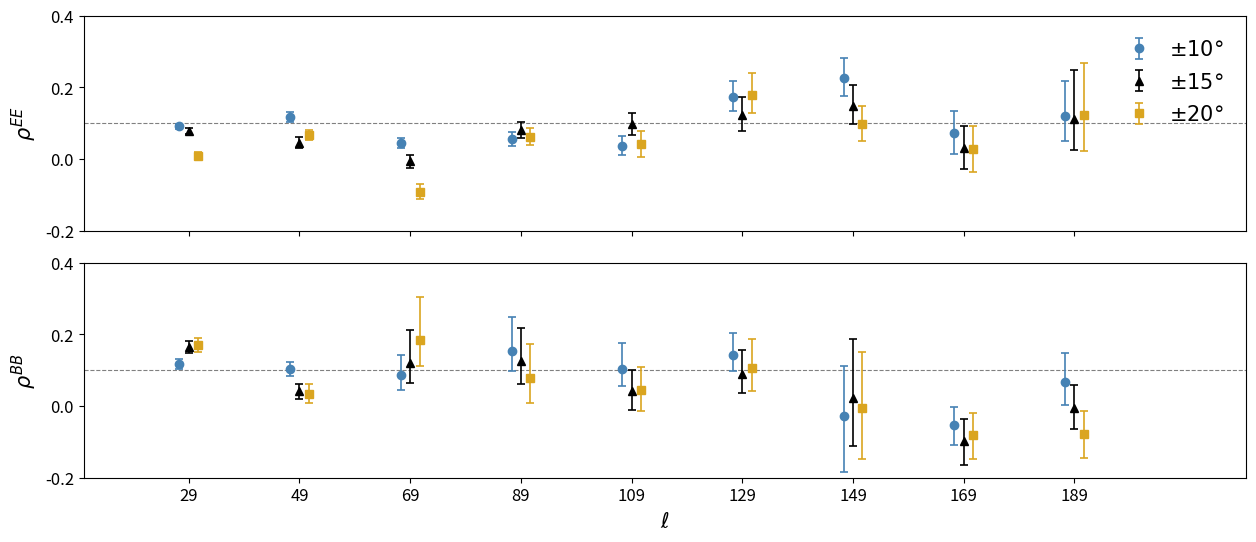

Write Python code to recreate this figure. (Note: this script raises an exception after producing the figure.)
#%%
import os
import numpy as np
import matplotlib.pyplot as plt
import matplotlib as mpl

# ---------------------------------------------------------------
# Global plotting style
# ---------------------------------------------------------------
plt.rcParams.update({
    'axes.titlesize': 14,
    'axes.labelsize': 13,
    'xtick.labelsize': 12,
    'ytick.labelsize': 12,
    'legend.fontsize': 12,
    'font.size': 12,
})

# ---------------------------------------------------------------
# ρ data extracted from the three bin-to-bin tables (QJ+WP+Pl)
# Structure: RHO[mask_key][mode] = dict(ell, rho, err_up, err_dn)
# ---------------------------------------------------------------
RHO = {
    'galcut10': {
        'EE': dict(
            ell    = np.array([29, 49, 69, 89, 109, 129, 149, 169, 189], dtype=float),
            rho    = np.array([0.092, 0.117, 0.044, 0.055, 0.037, 0.174, 0.225, 0.073, 0.119]),
            err_up = np.array([0.007, 0.013, 0.014, 0.021, 0.028, 0.044, 0.057, 0.062, 0.099]),
            err_dn = np.array([0.007, 0.014, 0.014, 0.019, 0.027, 0.041, 0.048, 0.059, 0.068]),
        ),
        'BB': dict(
            ell    = np.array([29, 49, 69, 89, 109, 129, 149, 169, 189], dtype=float),
            rho    = np.array([0.117,  0.104, 0.088, 0.153, 0.104,  0.143, -0.029, -0.054, 0.068]),
            err_up = np.array([0.014,  0.020, 0.055, 0.096, 0.071,  0.062,  0.141,  0.051, 0.079]),
            err_dn = np.array([0.014,  0.020, 0.042, 0.055, 0.049,  0.044,  0.154,  0.056, 0.065]),
        ),
    },
    'galcut15': {
        'EE': dict(
            ell    = np.array([29, 49, 69, 89, 109, 129, 149, 169, 189], dtype=float),
            rho    = np.array([0.078,  0.046, -0.007, 0.080, 0.097, 0.123, 0.148, 0.030, 0.111]),
            err_up = np.array([0.008,  0.016,  0.019, 0.023, 0.030, 0.049, 0.058, 0.063, 0.137]),
            err_dn = np.array([0.008,  0.016,  0.018, 0.022, 0.029, 0.044, 0.050, 0.059, 0.085]),
        ),
        'BB': dict(
            ell    = np.array([29, 49, 69, 89, 109, 129, 149, 169, 189], dtype=float),
            rho    = np.array([0.164,  0.041, 0.121, 0.125,  0.041,  0.091,  0.023, -0.097, -0.004]),
            err_up = np.array([0.017,  0.022, 0.091, 0.093,  0.060,  0.066,  0.163,  0.061,  0.063]),
            err_dn = np.array([0.017,  0.021, 0.057, 0.062,  0.053,  0.055,  0.135,  0.068,  0.061]),
        ),
    },
    'galcut20': {
        'EE': dict(
            ell    = np.array([29, 49, 69, 89, 109, 129, 149, 169, 189], dtype=float),
            rho    = np.array([0.009,  0.067, -0.091, 0.062, 0.041, 0.180, 0.097, 0.027, 0.122]),
            err_up = np.array([0.010,  0.015,  0.022, 0.025, 0.038, 0.059, 0.052, 0.064, 0.145]),
            err_dn = np.array([0.009,  0.015,  0.022, 0.024, 0.036, 0.052, 0.047, 0.062, 0.099]),
        ),
        'BB': dict(
            ell    = np.array([29, 49, 69, 89, 109, 129, 149, 169, 189], dtype=float),
            rho    = np.array([0.171,  0.035,  0.185, 0.079, 0.046,  0.106, -0.004, -0.082, -0.077]),
            err_up = np.array([0.020,  0.028,  0.121, 0.094, 0.064,  0.081,  0.155,  0.062,  0.064]),
            err_dn = np.array([0.020,  0.027,  0.072, 0.070, 0.059,  0.064,  0.144,  0.067,  0.067]),
        ),
    },
}

# ---------------------------------------------------------------
# Visual encoding — mirrors the reference figure
# mask shapes, offset along ell for clarity
# ---------------------------------------------------------------
MASK_STYLES = {
    'galcut10': dict(color='steelblue',  marker='o', label=r'$\pm10\degree$', offset=-1.7),
    'galcut15': dict(color='k', marker='^', label=r'$\pm15\degree$', offset= 0),
    'galcut20': dict(color='goldenrod',  marker='s', label=r'$\pm20\degree$', offset=+1.7),
}

# ---------------------------------------------------------------
# Figure: 2 stacked panels (EE top, BB bottom), shared x-axis
# ---------------------------------------------------------------
fig, (ax_EE, ax_BB) = plt.subplots(
    2, 1, figsize=(15, 6), sharex=True,
    gridspec_kw={'hspace': 0.15})

ell_ticks = np.array([29, 49, 69, 89, 109, 129, 149, 169, 189], dtype=float)

# (legend will be created from the plotted errorbars so markers and caplines
# appear correctly in the legend)

for ax, mode, panel_label in [
        (ax_EE, 'EE', 'EE'),
        (ax_BB, 'BB', 'BB')]:

    # Panel titles removed; using y-axis labels to indicate EE/BB
    ax.axhline(0.1, color='grey', lw=0.8, ls='--', zorder=1)

    for mask_key, mstyle in MASK_STYLES.items():
        d    = RHO[mask_key][mode]
        xpos = d['ell'] + mstyle['offset']
        ax.errorbar(
            xpos,
            d['rho'],
            yerr=[d['err_dn'], d['err_up']],
            fmt=mstyle['marker'],
            color=mstyle['color'],
            ms=6,
            capsize=3,
            capthick=1.2,
            lw=1.2,
            zorder=3,
            label=mstyle['label'] if mode == 'EE' else None,
        )

    # Label y-axis with rho^{EE} or rho^{BB} instead of placing titles at the top
    if mode == 'EE':
        ax.set_ylabel(r'$\rho^{EE}$', fontsize=15)
    else:
        ax.set_ylabel(r'$\rho^{BB}$', fontsize=15)
    # ax.grid(True, axis='y', lw=0.4, alpha=0.5)
    ax.set_xlim(10, 220)
    ax.set_ylim(-0.2, 0.4)

# legend inside the EE panel (top right)
ax_EE.legend(
    loc='upper right',
    frameon=False,
    framealpha=0.85,
    edgecolor='grey',
    fontsize=15,
    handletextpad=0.4,
    borderpad=0.6,
)

ax_BB.set_xticks(ell_ticks)
ax_BB.set_xticklabels([str(int(v)) for v in ell_ticks])
ax_BB.set_xlabel(r'$\ell$', fontsize=15)

plt.tight_layout()
plt.show()

# ---------------------------------------------------------------
# Save PDF
# ---------------------------------------------------------------
out_dir = '/home/pablo/Desktop/master/tfm/figures/spectra/'
os.makedirs(out_dir, exist_ok=True)
fig.savefig(os.path.join(out_dir, 'rho_vs_ell_bin_to_bin.pdf'), bbox_inches='tight')
print('Saved rho_vs_ell_bin_to_bin.pdf')

# ---------------------------------------------------------------
# Transparent PNG helper (black -> white)
# ---------------------------------------------------------------
def save_transparent_white(fig, path, dpi=300):
    def is_black(c):
        try:
            if isinstance(c, str):
                return c.lower() in ('k', 'black', '#000000')
            if hasattr(c, '__len__'):
                rgba = mpl.colors.to_rgba(c)
                return rgba[0] < 1e-6 and rgba[1] < 1e-6 and rgba[2] < 1e-6
        except Exception:
            pass
        return False

    fig.patch.set_alpha(0.0)
    for a in fig.axes:
        try:
            a.set_facecolor('none')
        except Exception:
            pass
        for attr in (a.title, a.xaxis.label, a.yaxis.label):
            try:
                if is_black(attr.get_color()):
                    attr.set_color('white')
            except Exception:
                pass
        try:
            a.tick_params(colors='white')
            for lbl in a.get_xticklabels() + a.get_yticklabels():
                if is_black(lbl.get_color()):
                    lbl.set_color('white')
        except Exception:
            pass
        for spine in a.spines.values():
            try:
                if is_black(spine.get_edgecolor()):
                    spine.set_edgecolor('white')
            except Exception:
                pass
        leg = a.get_legend()
        if leg is not None:
            for txt in leg.get_texts():
                try:
                    if is_black(txt.get_color()):
                        txt.set_color('white')
                except Exception:
                    pass
            try:
                frame = leg.get_frame()
                frame.set_alpha(0.0)
                if is_black(frame.get_edgecolor()):
                    frame.set_edgecolor('white')
            except Exception:
                pass
        for line in a.get_lines():
            try:
                if is_black(line.get_color()):
                    line.set_color('white')
            except Exception:
                pass
    for txt in fig.findobj(mpl.text.Text):
        try:
            if is_black(txt.get_color()):
                txt.set_color('white')
        except Exception:
            pass
    os.makedirs(os.path.dirname(path), exist_ok=True)
    fig.savefig(path, transparent=True, facecolor='none',
                bbox_inches='tight', dpi=dpi)
    print('Saved transparent PNG to', path)

ppt_dir = '/home/pablo/Desktop/master/tfm/figures_ppt/spectra/'
save_transparent_white(
    fig,
    os.path.join(ppt_dir, 'rho_vs_ell_bin_to_bin_transparent.png'),
    dpi=300)

plt.show()
